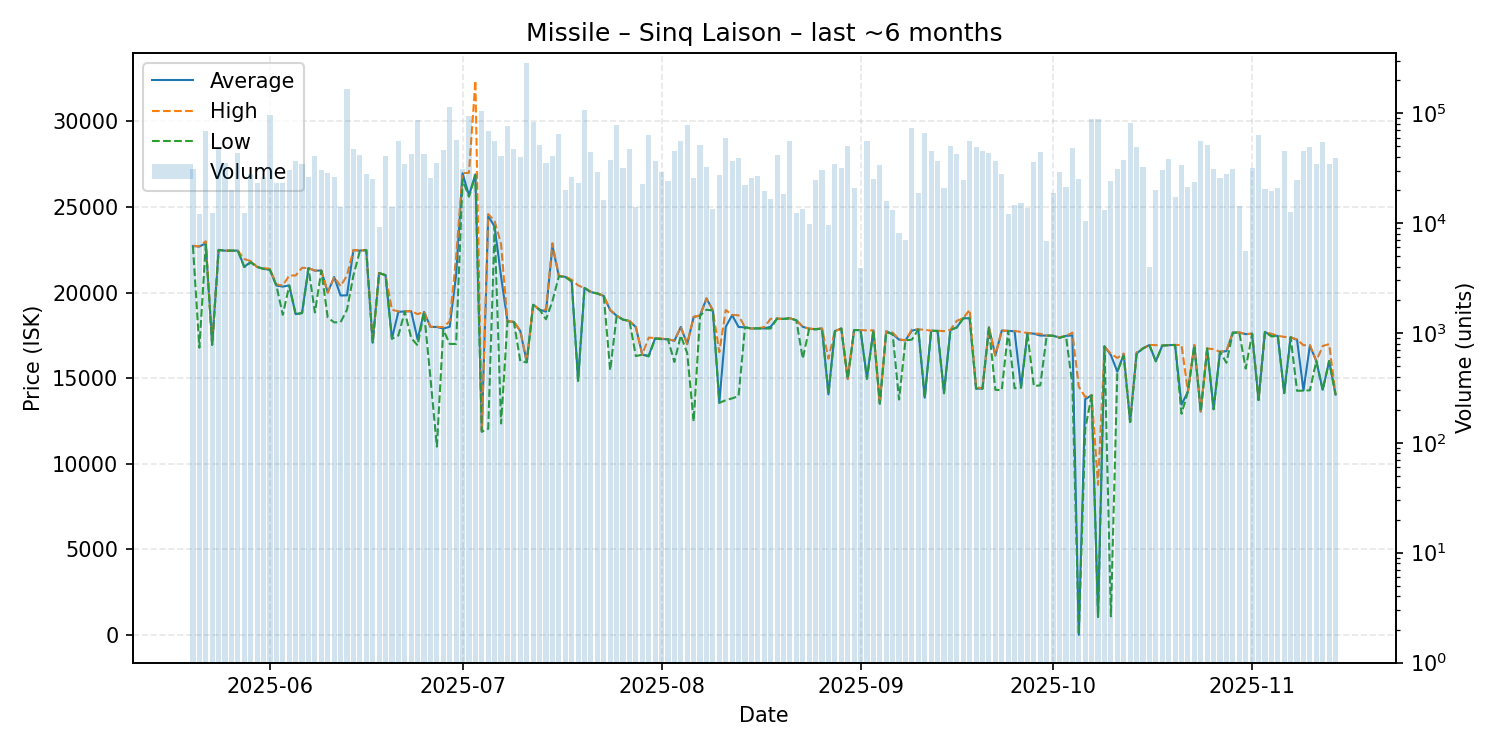

The data file committed next to this chart (first rows):
date, average, highest, lowest, order_count, volume
2025-05-20, 22720, 22740, 22700, 16, 31032
2025-05-21, 22690, 22700, 16780, 12, 11996
2025-05-22, 22880, 23000, 22800, 24, 68570
2025-05-23, 16950, 16950, 16950, 6, 12381
2025-05-24, 22490, 22500, 22490, 21, 46830
2025-05-25, 22450, 22450, 22450, 15, 34951
2025-05-26, 22450, 22450, 22450, 15, 20012
2025-05-27, 22450, 22450, 22450, 14, 43774
2025-05-28, 21500, 21960, 21490, 11, 12361
2025-05-29, 21800, 21840, 21750, 16, 27937
2025-05-30, 21500, 21500, 21500, 13, 23078
2025-05-31, 21390, 21430, 21380, 11, 26435
2025-06-01, 21330, 21390, 21320, 30, 96809
2025-06-02, 20410, 20480, 20410, 10, 23108
2025-06-03, 20350, 20410, 18700, 14, 23095
2025-06-04, 20420, 21000, 20410, 18, 30600
2025-06-05, 18740, 21000, 18730, 16, 36936
2025-06-06, 18810, 21450, 18800, 18, 34754
2025-06-07, 21430, 21430, 21430, 22, 26272
2025-06-08, 21280, 21290, 18840, 19, 40562
2025-06-09, 21290, 21290, 21280, 17, 30666
2025-06-10, 20000, 20000, 18540, 12, 28572
2025-06-11, 20910, 20910, 18260, 10, 25992
2025-06-12, 19830, 20375, 18270, 11, 14094
2025-06-13, 19840, 21000, 19000, 25, 165286
2025-06-14, 22480, 22490, 21000, 10, 47600
2025-06-15, 22450, 22460, 22420, 28, 41814
2025-06-16, 22490, 22490, 22490, 13, 27745
2025-06-17, 17070, 17070, 17070, 5, 25187
2025-06-18, 21140, 21140, 21140, 4, 9200
2025-06-19, 21020, 21020, 21020, 11, 40510
2025-06-20, 17320, 19000, 17300, 7, 13852
2025-06-21, 18870, 18900, 17490, 25, 55968
2025-06-22, 18900, 18900, 18890, 13, 34357
2025-06-23, 18910, 18920, 17350, 20, 42086
2025-06-24, 17260, 18740, 16910, 30, 87141
2025-06-25, 18870, 18880, 18870, 23, 42780
2025-06-26, 18000, 18000, 15000, 13, 25638
2025-06-27, 17990, 18000, 11000, 13, 35133
2025-06-28, 17900, 17980, 17840, 20, 45960
2025-06-29, 18000, 18330, 17000, 29, 113806
2025-06-30, 21040, 22070, 17000, 23, 57126
2025-07-01, 26970, 26980, 26600, 17, 31162
2025-07-02, 25680, 27000, 25600, 22, 93714
2025-07-03, 26910, 32380, 26850, 10, 27971
2025-07-04, 11880, 11930, 11870, 23, 105004
2025-07-05, 24470, 24590, 12040, 22, 68244
2025-07-06, 23860, 24180, 23850, 29, 55212
2025-07-07, 20940, 22840, 12350, 16, 40328
2025-07-08, 18320, 18320, 18320, 23, 76995
2025-07-09, 18290, 18300, 18280, 18, 46921
2025-07-10, 17750, 17770, 15990, 16, 40047
2025-07-11, 15940, 15970, 15920, 21, 284575
2025-07-12, 19290, 19320, 19270, 33, 83180
2025-07-13, 19000, 19000, 19000, 16, 51630
2025-07-14, 18890, 19000, 18440, 16, 35025
2025-07-15, 22730, 22890, 19500, 23, 40366
2025-07-16, 20970, 20980, 20950, 27, 65210
2025-07-17, 20920, 20940, 20910, 15, 20020
2025-07-18, 20690, 20750, 20640, 22, 26355
... 119 more rows
